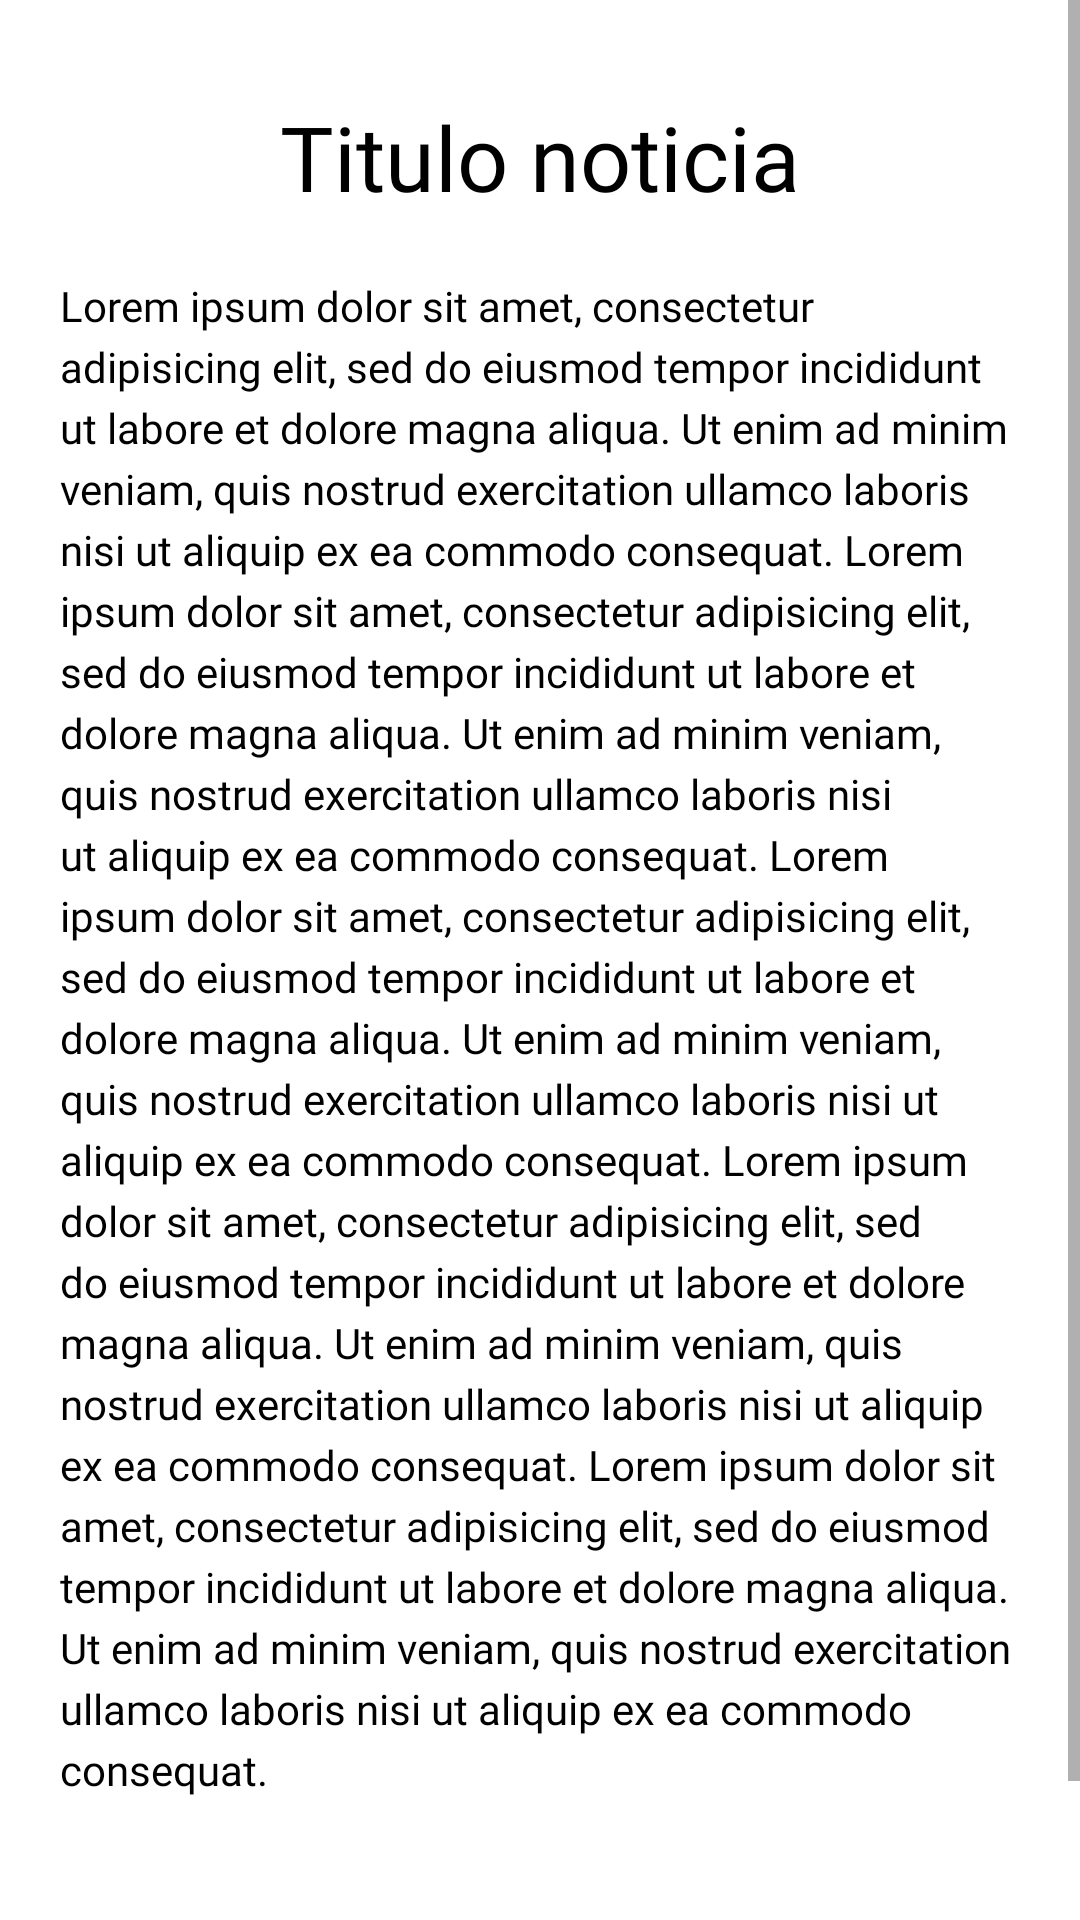

The Android layout XML behind this screen, and the referenced resources:
<!-- AndroidManifest.xml: application theme Theme.AppCatedraUnesco -->
<!-- res/layout/fragment_noticia_info.xml -->
<?xml version="1.0" encoding="utf-8"?>
<layout xmlns:android="http://schemas.android.com/apk/res/android"
    xmlns:app="http://schemas.android.com/apk/res-auto"
    xmlns:tools="http://schemas.android.com/tools">

    <ScrollView
        android:layout_width="match_parent"
        android:layout_height="match_parent">

        <androidx.constraintlayout.widget.ConstraintLayout
            android:id="@+id/ConstraintLayout"
            android:layout_width="match_parent"
            android:layout_height="match_parent"
            tools:ignore="ScrollViewSize">

            <ImageView
                android:id="@+id/btnAtras"
                android:layout_width="wrap_content"
                android:layout_height="wrap_content"
                android:layout_marginStart="16dp"
                android:layout_marginTop="16dp"
                android:src="@drawable/ic_back_icon"
                app:layout_constraintStart_toStartOf="parent"
                app:layout_constraintTop_toTopOf="parent"
                app:tint="@color/black" />

            <TextView
                android:id="@+id/tvTitulo"
                android:layout_width="wrap_content"
                android:layout_height="wrap_content"
                android:layout_marginTop="32dp"
                android:text="Titulo noticia"
                android:textSize="30dp"
                android:textColor="@color/black"
                android:fontFamily="@font/heebo_medium"
                app:layout_constraintEnd_toEndOf="parent"
                app:layout_constraintStart_toStartOf="parent"
                app:layout_constraintTop_toTopOf="parent" />

            <TextView
                android:id="@+id/tvDescripcion"
                android:layout_width="wrap_content"
                android:layout_height="wrap_content"
                android:fontFamily="@font/heebo_medium"
                android:lineSpacingExtra="4dp"
                android:maxLines="40"
                android:padding="20dp"
                android:text="Lorem ipsum dolor sit amet, consectetur adipisicing elit, sed do eiusmod tempor incididunt ut labore et dolore magna aliqua. Ut enim ad minim veniam, quis nostrud exercitation ullamco laboris nisi ut aliquip ex ea commodo consequat.
Lorem ipsum dolor sit amet, consectetur adipisicing elit, sed do eiusmod tempor incididunt ut labore et dolore magna aliqua. Ut enim ad minim veniam, quis nostrud exercitation ullamco laboris nisi ut aliquip ex ea commodo consequat.
Lorem ipsum dolor sit amet, consectetur adipisicing elit, sed do eiusmod tempor incididunt ut labore et dolore magna aliqua. Ut enim ad minim veniam, quis nostrud exercitation ullamco laboris nisi ut aliquip ex ea commodo consequat.
Lorem ipsum dolor sit amet, consectetur adipisicing elit, sed do eiusmod tempor incididunt ut labore et dolore magna aliqua. Ut enim ad minim veniam, quis nostrud exercitation ullamco laboris nisi ut aliquip ex ea commodo consequat.
Lorem ipsum dolor sit amet, consectetur adipisicing elit, sed do eiusmod tempor incididunt ut labore et dolore magna aliqua. Ut enim ad minim veniam, quis nostrud exercitation ullamco laboris nisi ut aliquip ex ea commodo consequat."
                android:textColor="@color/black"
                android:textSize="14dp"
                app:layout_constraintEnd_toEndOf="parent"
                app:layout_constraintStart_toStartOf="parent"
                app:layout_constraintTop_toBottomOf="@+id/tvTitulo" />

            <ImageView
                android:id="@+id/imagenNoticia"
                android:layout_width="wrap_content"
                android:layout_height="wrap_content"
                android:layout_marginStart="10dp"
                android:layout_marginTop="32dp"
                android:layout_marginEnd="10dp"
                app:layout_constraintEnd_toEndOf="parent"
                app:layout_constraintStart_toStartOf="parent"
                app:layout_constraintTop_toBottomOf="@+id/tvDescripcion"
                tools:src="@tools:sample/avatars" />

            <TextView
                android:id="@+id/tvMasInfo"
                android:textSize="17dp"
                android:text="Mas Informacion"
                android:textColor="@color/black"
                android:fontFamily="@font/heebo_medium"
                android:layout_width="wrap_content"
                android:layout_height="wrap_content"
                android:layout_marginTop="16dp"
                app:layout_constraintEnd_toEndOf="parent"
                app:layout_constraintHorizontal_bias="0.498"
                app:layout_constraintStart_toStartOf="parent"
                app:layout_constraintTop_toBottomOf="@+id/imagenNoticia" />

            <Button
                android:id="@+id/btEditar"
                android:layout_width="150dp"
                android:layout_height="55dp"
                android:layout_marginStart="32dp"
                android:layout_marginTop="16dp"
                android:backgroundTint="@color/black"
                android:text="@string/bEditar"
                android:visibility="gone"
                app:layout_constraintStart_toStartOf="parent"
                app:layout_constraintTop_toBottomOf="@+id/tvMasInfo" />

            <Button
                android:id="@+id/btEliminar"
                android:layout_width="150dp"
                android:layout_height="55dp"
                android:layout_marginTop="16dp"
                android:layout_marginEnd="32dp"
                android:backgroundTint="@color/red"
                android:text="@string/bEliminar"
                android:visibility="gone"
                app:layout_constraintEnd_toEndOf="parent"
                app:layout_constraintTop_toBottomOf="@+id/tvMasInfo" />


        </androidx.constraintlayout.widget.ConstraintLayout>

    </ScrollView>


</layout>
<!-- resources referenced by this layout -->
<resources>
  <color name="black">#FF000000</color>
  <color name="red">#E11313</color>
  <string name="bEditar">Editar</string>
  <string name="bEliminar">Eliminar</string>
  <style name="Theme.AppCatedraUnesco" parent="Theme.MaterialComponents.DayNight.DarkActionBar">
          
          <item name="colorPrimary">@color/purple_500</item>
          <item name="colorPrimaryVariant">@color/purple_700</item>
          <item name="colorOnPrimary">@color/white</item>
          
          <item name="colorSecondary">@color/teal_200</item>
          <item name="colorSecondaryVariant">@color/teal_700</item>
          <item name="colorOnSecondary">@color/black</item>
          
          <item name="android:statusBarColor" tools:targetApi="l">?attr/colorPrimaryVariant</item>
          
      </style>
  <color name="purple_500">#FF6200EE</color>
  <color name="purple_700">#FF3700B3</color>
  <color name="white">#FFFFFFFF</color>
  <color name="teal_200">#FF03DAC5</color>
  <color name="teal_700">#FF018786</color>
</resources>
